Dataset: data (GitHub, SumitSharma2210/Image-Classification-using-pythorch). Classes: coin 1, coin 10, coin 2, coin 5.

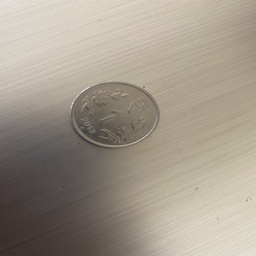
Label: coin 1

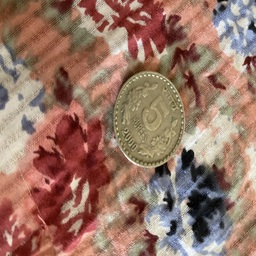
Label: coin 5

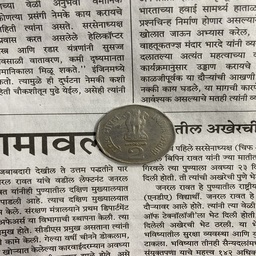
Label: coin 2

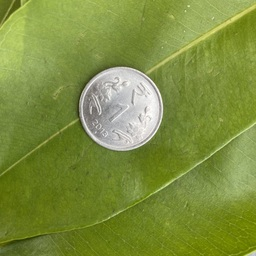
Label: coin 1

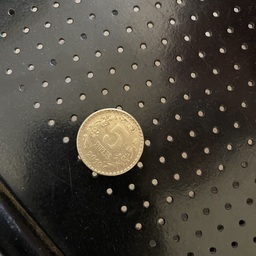
Label: coin 5

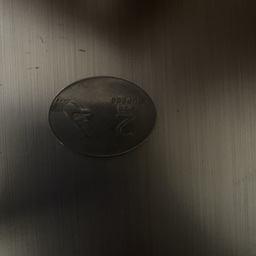
Label: coin 2
